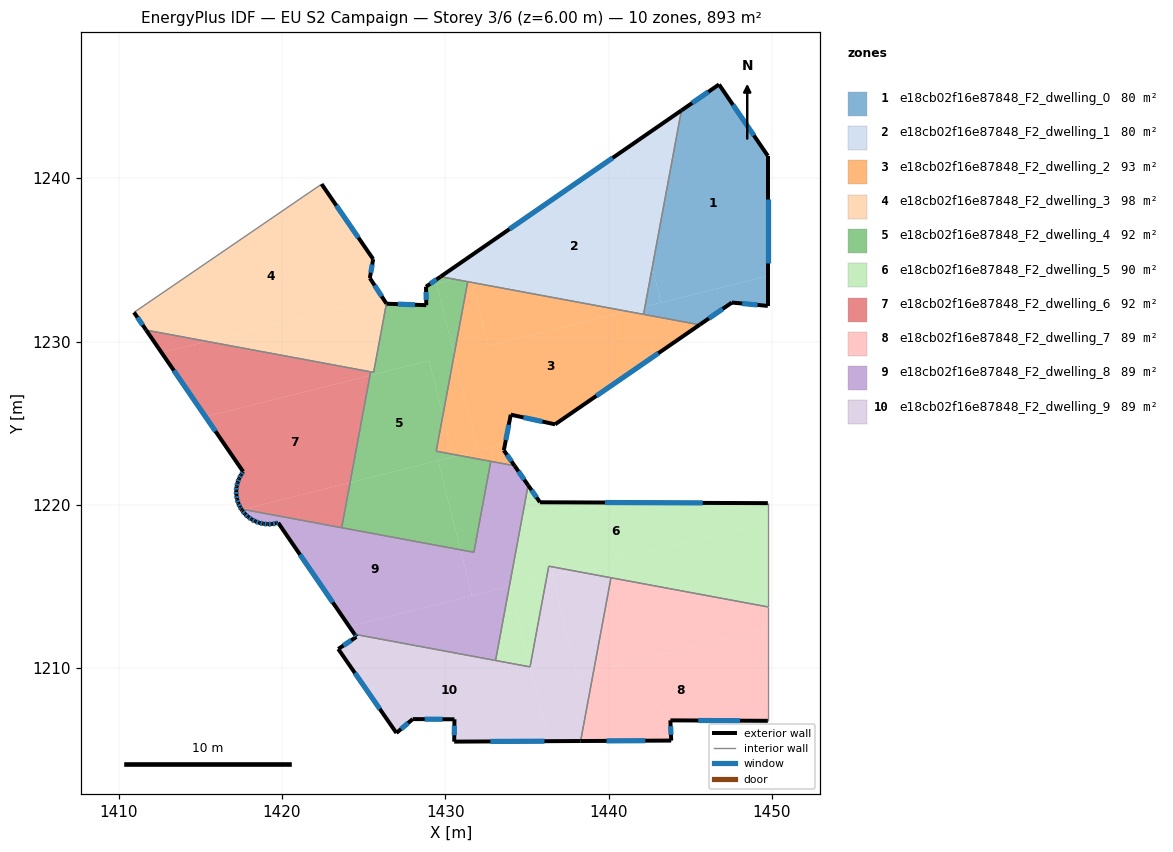
=== STOREY PLAN SPEC (per zone: floor XY polygon, exterior-wall plan segments, windows/doors) ===
zone 1: e18cb02f16e87848_F2_dwelling_0  (80.3 m²)
  floor: (1446.76, 1245.74) (1449.75, 1241.37) (1449.75, 1234.03) (1443.22, 1232.39) (1442.68, 1234.54) (1444.46, 1244.15)
  floor: (1449.75, 1234.03) (1449.75, 1232.18) (1447.55, 1232.39) (1445.58, 1231.03) (1442.14, 1231.66) (1442.23, 1232.14)
  floor: (1442.68, 1234.54) (1443.22, 1232.39) (1442.23, 1232.14)
  exterior wall: (1446.76, 1245.74) – (1444.46, 1244.15)  [2.8 m]
    window: (1446.11, 1245.29) – (1445.12, 1244.61)  [1.5 m²]
  exterior wall: (1449.75, 1241.37) – (1446.76, 1245.74)  [5.3 m]
    window: (1448.90, 1242.62) – (1447.62, 1244.49)  [2.9 m²]
  exterior wall: (1449.75, 1232.18) – (1449.75, 1241.37)  [9.2 m]
    window: (1449.75, 1234.81) – (1449.75, 1238.74)  [5.1 m²]
  exterior wall: (1447.55, 1232.39) – (1449.75, 1232.18)  [2.2 m]
    window: (1448.18, 1232.33) – (1449.12, 1232.24)  [1.2 m²]
  exterior wall: (1445.58, 1231.03) – (1447.55, 1232.39)  [2.4 m]
    window: (1446.14, 1231.41) – (1446.99, 1232.00)  [1.3 m²]
  interior walls: 2
zone 2: e18cb02f16e87848_F2_dwelling_1  (80.3 m²)
  floor: (1440.89, 1241.68) (1442.68, 1234.54) (1442.23, 1232.14) (1441.10, 1231.86) (1431.65, 1233.61) (1431.54, 1234.05) (1430.58, 1233.81) (1429.72, 1233.97)
  floor: (1444.46, 1244.15) (1442.68, 1234.54) (1440.89, 1241.68)
  floor: (1431.54, 1234.05) (1431.65, 1233.61) (1430.58, 1233.81)
  floor: (1442.23, 1232.14) (1442.14, 1231.66) (1441.10, 1231.86)
  exterior wall: (1444.46, 1244.15) – (1429.72, 1233.97)  [17.9 m]
    window: (1440.25, 1241.24) – (1433.93, 1236.88)  [9.9 m²]
  interior walls: 3
zone 3: e18cb02f16e87848_F2_dwelling_2  (93.3 m²)
  floor: (1445.58, 1231.03) (1436.72, 1224.93) (1434.01, 1225.52) (1433.66, 1223.74) (1432.02, 1223.32) (1430.54, 1229.20) (1431.38, 1233.67) (1431.65, 1233.61) (1432.62, 1229.73) (1441.10, 1231.86)
  floor: (1441.10, 1231.86) (1432.62, 1229.73) (1431.65, 1233.61)
  floor: (1433.66, 1223.74) (1433.59, 1223.34) (1434.24, 1222.39) (1430.84, 1223.03)
  floor: (1430.54, 1229.20) (1432.02, 1223.32) (1430.84, 1223.03) (1430.45, 1223.10) (1429.85, 1225.48)
  floor: (1429.85, 1225.48) (1430.45, 1223.10) (1429.45, 1223.28)
  exterior wall: (1434.01, 1225.52) – (1436.72, 1224.93)  [2.8 m]
    window: (1434.79, 1225.35) – (1435.95, 1225.10)  [1.5 m²]
  exterior wall: (1433.59, 1223.34) – (1434.01, 1225.52)  [2.2 m]
    window: (1433.71, 1223.96) – (1433.89, 1224.90)  [1.2 m²]
  exterior wall: (1434.24, 1222.39) – (1433.59, 1223.34)  [1.2 m]
    window: (1434.06, 1222.66) – (1433.77, 1223.07)  [0.6 m²]
  exterior wall: (1436.72, 1224.93) – (1445.58, 1231.03)  [10.7 m]
    window: (1439.25, 1226.67) – (1443.05, 1229.28)  [5.9 m²]
  interior walls: 5
zone 4: e18cb02f16e87848_F2_dwelling_3  (98.2 m²)
  floor: (1422.43, 1239.64) (1425.59, 1235.05) (1425.38, 1233.88) (1426.15, 1232.70) (1415.41, 1230.01) (1411.68, 1230.70) (1410.94, 1231.78)
  floor: (1426.15, 1232.70) (1426.40, 1232.32) (1425.61, 1228.11) (1415.41, 1230.01)
  exterior wall: (1425.59, 1235.05) – (1422.43, 1239.64)  [5.6 m]
    window: (1424.68, 1236.36) – (1423.33, 1238.33)  [3.1 m²]
  exterior wall: (1425.38, 1233.88) – (1425.59, 1235.05)  [1.2 m]
    window: (1425.44, 1234.22) – (1425.53, 1234.71)  [0.6 m²]
  exterior wall: (1426.40, 1232.32) – (1425.38, 1233.88)  [1.9 m]
    window: (1426.11, 1232.77) – (1425.67, 1233.44)  [1.0 m²]
  exterior wall: (1410.94, 1231.78) – (1411.68, 1230.70)  [1.3 m]
    window: (1411.15, 1231.47) – (1411.47, 1231.01)  [0.7 m²]
  interior walls: 4
zone 5: e18cb02f16e87848_F2_dwelling_4  (91.5 m²)
  floor: (1429.01, 1228.83) (1429.85, 1225.48) (1429.45, 1223.28) (1430.45, 1223.10) (1430.49, 1222.94) (1424.17, 1221.35) (1425.39, 1227.92)
  floor: (1429.57, 1222.71) (1430.93, 1217.25) (1423.66, 1218.60) (1424.17, 1221.35)
  floor: (1429.46, 1233.53) (1430.54, 1229.20) (1429.85, 1225.48) (1429.01, 1228.83) (1425.39, 1227.92) (1425.43, 1228.14) (1425.61, 1228.11) (1426.40, 1232.32) (1428.84, 1232.23) (1428.82, 1233.36) (1428.85, 1233.38)
  floor: (1431.37, 1233.66) (1430.54, 1229.20) (1429.46, 1233.53) (1430.58, 1233.81)
  floor: (1432.79, 1222.66) (1431.75, 1217.09) (1430.93, 1217.25) (1429.57, 1222.71) (1430.84, 1223.03)
  floor: (1430.58, 1233.81) (1428.85, 1233.38) (1429.72, 1233.97)
  floor: (1430.84, 1223.03) (1430.49, 1222.94) (1430.45, 1223.10)
  exterior wall: (1428.82, 1233.36) – (1428.84, 1232.23)  [1.1 m]
    window: (1428.83, 1233.03) – (1428.83, 1232.55)  [0.6 m²]
  exterior wall: (1429.72, 1233.97) – (1428.82, 1233.36)  [1.1 m]
    window: (1429.46, 1233.80) – (1429.08, 1233.53)  [0.6 m²]
  exterior wall: (1428.84, 1232.23) – (1426.40, 1232.32)  [2.4 m]
    window: (1428.14, 1232.25) – (1427.10, 1232.29)  [1.3 m²]
  interior walls: 8
zone 6: e18cb02f16e87848_F2_dwelling_5  (89.5 m²)
  floor: (1449.75, 1220.10) (1449.75, 1218.98) (1437.77, 1215.98) (1436.34, 1216.24) (1436.22, 1215.59) (1433.92, 1215.01) (1435.07, 1221.20) (1435.80, 1220.16)
  floor: (1449.75, 1218.98) (1449.75, 1213.75) (1437.77, 1215.98)
  floor: (1436.22, 1215.59) (1435.20, 1210.10) (1433.96, 1215.02)
  floor: (1433.96, 1215.02) (1435.20, 1210.10) (1435.19, 1210.08) (1433.08, 1210.47) (1433.92, 1215.01)
  exterior wall: (1435.80, 1220.16) – (1435.07, 1221.20)  [1.3 m]
    window: (1435.59, 1220.46) – (1435.28, 1220.90)  [0.7 m²]
  exterior wall: (1449.75, 1220.10) – (1435.80, 1220.16)  [14.0 m]
    window: (1445.77, 1220.12) – (1439.79, 1220.14)  [7.7 m²]
  interior walls: 6
zone 7: e18cb02f16e87848_F2_dwelling_6  (91.5 m²)
  floor: (1425.43, 1228.14) (1425.39, 1227.92) (1415.32, 1225.39) (1412.63, 1229.31) (1415.41, 1230.01)
  floor: (1415.41, 1230.01) (1412.63, 1229.31) (1411.68, 1230.70)
  floor: (1425.39, 1227.92) (1424.17, 1221.35) (1417.64, 1219.72) (1417.50, 1219.74) (1417.43, 1219.86) (1417.33, 1220.09) (1417.25, 1220.34) (1417.21, 1220.60) (1417.20, 1220.86) (1417.22, 1221.12) (1417.28, 1221.37) (1417.37, 1221.61) (1417.49, 1221.84) (1417.62, 1222.03) (1415.32, 1225.39)
  floor: (1424.17, 1221.35) (1423.66, 1218.60) (1417.64, 1219.72)
  exterior wall: (1417.33, 1220.09) – (1417.43, 1219.86)  [0.3 m]
    window: (1417.36, 1220.03) – (1417.40, 1219.92)  [0.1 m²]
  exterior wall: (1417.25, 1220.34) – (1417.33, 1220.09)  [0.3 m]
    window: (1417.27, 1220.27) – (1417.30, 1220.16)  [0.1 m²]
  exterior wall: (1417.21, 1220.60) – (1417.25, 1220.34)  [0.3 m]
    window: (1417.22, 1220.52) – (1417.24, 1220.42)  [0.1 m²]
  exterior wall: (1417.20, 1220.86) – (1417.21, 1220.60)  [0.3 m]
    window: (1417.20, 1220.78) – (1417.20, 1220.67)  [0.1 m²]
  exterior wall: (1417.22, 1221.12) – (1417.20, 1220.86)  [0.3 m]
    window: (1417.22, 1221.04) – (1417.21, 1220.93)  [0.1 m²]
  exterior wall: (1417.28, 1221.37) – (1417.22, 1221.12)  [0.3 m]
    window: (1417.26, 1221.30) – (1417.24, 1221.19)  [0.1 m²]
  exterior wall: (1417.37, 1221.61) – (1417.28, 1221.37)  [0.3 m]
    window: (1417.35, 1221.54) – (1417.31, 1221.44)  [0.1 m²]
  exterior wall: (1417.49, 1221.84) – (1417.37, 1221.61)  [0.3 m]
    window: (1417.46, 1221.78) – (1417.41, 1221.68)  [0.1 m²]
  exterior wall: (1417.62, 1222.03) – (1417.49, 1221.84)  [0.2 m]
    window: (1417.59, 1221.98) – (1417.53, 1221.90)  [0.1 m²]
  exterior wall: (1411.68, 1230.70) – (1417.62, 1222.03)  [10.5 m]
    window: (1413.38, 1228.22) – (1415.93, 1224.51)  [5.8 m²]
  exterior wall: (1417.43, 1219.86) – (1417.50, 1219.74)  [0.1 m]
    window: (1417.45, 1219.82) – (1417.48, 1219.78)  [0.1 m²]
  interior walls: 3
zone 8: e18cb02f16e87848_F2_dwelling_7  (89.3 m²)
  floor: (1449.75, 1212.46) (1449.75, 1206.77) (1443.78, 1206.80) (1443.84, 1205.56) (1438.29, 1205.54) (1439.08, 1209.79)
  floor: (1449.75, 1213.75) (1449.75, 1212.46) (1439.08, 1209.79) (1440.15, 1215.54)
  exterior wall: (1443.78, 1206.80) – (1449.75, 1206.77)  [6.0 m]
    window: (1445.49, 1206.79) – (1448.05, 1206.78)  [3.3 m²]
  exterior wall: (1443.84, 1205.56) – (1443.78, 1206.80)  [1.2 m]
    window: (1443.82, 1205.92) – (1443.80, 1206.45)  [0.7 m²]
  exterior wall: (1438.29, 1205.54) – (1443.84, 1205.56)  [5.5 m]
    window: (1439.87, 1205.54) – (1442.25, 1205.56)  [3.1 m²]
  interior walls: 3
zone 9: e18cb02f16e87848_F2_dwelling_8  (89.5 m²)
  floor: (1430.93, 1217.25) (1431.64, 1214.44) (1424.12, 1212.55) (1419.77, 1218.90) (1419.64, 1218.87) (1419.38, 1218.82) (1419.12, 1218.81) (1418.86, 1218.84) (1418.61, 1218.90) (1418.37, 1218.99) (1418.14, 1219.11) (1417.93, 1219.26) (1417.74, 1219.44) (1417.57, 1219.64) (1417.54, 1219.67) (1417.54, 1219.69) (1417.64, 1219.72)
  floor: (1433.92, 1215.01) (1433.08, 1210.47) (1424.45, 1212.07) (1424.12, 1212.55)
  floor: (1434.24, 1222.39) (1435.07, 1221.20) (1433.92, 1215.01) (1431.64, 1214.44) (1430.93, 1217.25) (1431.75, 1217.09) (1432.79, 1222.66)
  exterior wall: (1418.14, 1219.11) – (1418.37, 1218.99)  [0.3 m]
    window: (1418.20, 1219.07) – (1418.30, 1219.02)  [0.1 m²]
  exterior wall: (1417.93, 1219.26) – (1418.14, 1219.11)  [0.3 m]
    window: (1417.99, 1219.22) – (1418.08, 1219.15)  [0.1 m²]
  exterior wall: (1417.74, 1219.44) – (1417.93, 1219.26)  [0.3 m]
    window: (1417.79, 1219.39) – (1417.87, 1219.31)  [0.1 m²]
  exterior wall: (1417.57, 1219.64) – (1417.74, 1219.44)  [0.3 m]
    window: (1417.62, 1219.58) – (1417.69, 1219.49)  [0.1 m²]
  exterior wall: (1417.54, 1219.67) – (1417.57, 1219.64)  [0.0 m]
  exterior wall: (1417.50, 1219.74) – (1417.54, 1219.67)  [0.1 m]
  exterior wall: (1435.07, 1221.20) – (1434.24, 1222.39)  [1.5 m]
    window: (1434.84, 1221.54) – (1434.48, 1222.05)  [0.8 m²]
  exterior wall: (1419.77, 1218.90) – (1424.45, 1212.07)  [8.3 m]
    window: (1421.11, 1216.95) – (1423.11, 1214.02)  [4.6 m²]
  exterior wall: (1419.64, 1218.87) – (1419.77, 1218.90)  [0.1 m]
    window: (1419.68, 1218.88) – (1419.73, 1218.89)  [0.1 m²]
  exterior wall: (1419.38, 1218.82) – (1419.64, 1218.87)  [0.3 m]
    window: (1419.46, 1218.83) – (1419.56, 1218.85)  [0.1 m²]
  exterior wall: (1419.12, 1218.81) – (1419.38, 1218.82)  [0.3 m]
    window: (1419.20, 1218.82) – (1419.31, 1218.82)  [0.1 m²]
  exterior wall: (1418.86, 1218.84) – (1419.12, 1218.81)  [0.3 m]
    window: (1418.94, 1218.83) – (1419.05, 1218.82)  [0.1 m²]
  exterior wall: (1418.61, 1218.90) – (1418.86, 1218.84)  [0.3 m]
    window: (1418.68, 1218.88) – (1418.79, 1218.85)  [0.1 m²]
  exterior wall: (1418.37, 1218.99) – (1418.61, 1218.90)  [0.3 m]
    window: (1418.44, 1218.96) – (1418.54, 1218.92)  [0.1 m²]
  interior walls: 6
zone 10: e18cb02f16e87848_F2_dwelling_9  (89.2 m²)
  floor: (1435.20, 1210.10) (1436.34, 1205.53) (1430.55, 1205.50) (1430.56, 1206.87) (1428.01, 1206.88) (1427.01, 1206.03) (1423.45, 1211.17) (1424.56, 1211.91) (1424.45, 1212.07) (1435.19, 1210.08)
  floor: (1436.54, 1215.67) (1438.08, 1209.54) (1439.08, 1209.79) (1438.29, 1205.54) (1436.34, 1205.53) (1435.20, 1210.10) (1436.22, 1215.59)
  floor: (1437.77, 1215.98) (1436.22, 1215.59) (1436.34, 1216.24)
  floor: (1440.15, 1215.54) (1439.08, 1209.79) (1438.08, 1209.54) (1436.54, 1215.67) (1437.77, 1215.98)
  exterior wall: (1428.01, 1206.88) – (1430.56, 1206.87)  [2.6 m]
    window: (1428.74, 1206.88) – (1429.83, 1206.87)  [1.4 m²]
  exterior wall: (1427.01, 1206.03) – (1428.01, 1206.88)  [1.3 m]
    window: (1427.29, 1206.27) – (1427.72, 1206.64)  [0.7 m²]
  exterior wall: (1423.45, 1211.17) – (1427.01, 1206.03)  [6.3 m]
    window: (1424.47, 1209.70) – (1425.99, 1207.50)  [3.4 m²]
  exterior wall: (1424.56, 1211.91) – (1423.45, 1211.17)  [1.3 m]
    window: (1424.24, 1211.70) – (1423.76, 1211.38)  [0.7 m²]
  exterior wall: (1424.45, 1212.07) – (1424.56, 1211.91)  [0.2 m]
    window: (1424.48, 1212.03) – (1424.53, 1211.96)  [0.1 m²]
  exterior wall: (1430.55, 1205.50) – (1438.29, 1205.54)  [7.7 m]
    window: (1432.76, 1205.51) – (1436.08, 1205.53)  [4.3 m²]
  exterior wall: (1430.56, 1206.87) – (1430.55, 1205.50)  [1.4 m]
    window: (1430.56, 1206.48) – (1430.55, 1205.89)  [0.8 m²]
  interior walls: 5

=== DERIVED (storey summary) ===
Building: EU S2 Campaign
Storey: 3 of 6  (floor level z = 6.00 m)
Storey gross floor area: 892.5 m²
Zones on this storey: 10
  - e18cb02f16e87848_F2_dwelling_0: floor 80.3 m²; exterior wall 21.9 m (65.7 m²); 5 window(s) 12.1 m²; WWR 18.4%
  - e18cb02f16e87848_F2_dwelling_1: floor 80.3 m²; exterior wall 17.9 m (53.8 m²); 1 window(s) 9.9 m²; WWR 18.4%
  - e18cb02f16e87848_F2_dwelling_2: floor 93.3 m²; exterior wall 16.9 m (50.7 m²); 4 window(s) 9.3 m²; WWR 18.4%
  - e18cb02f16e87848_F2_dwelling_3: floor 98.2 m²; exterior wall 9.9 m (29.8 m²); 4 window(s) 5.5 m²; WWR 18.4%
  - e18cb02f16e87848_F2_dwelling_4: floor 91.5 m²; exterior wall 4.7 m (14.0 m²); 3 window(s) 2.6 m²; WWR 18.4%
  - e18cb02f16e87848_F2_dwelling_5: floor 89.5 m²; exterior wall 15.2 m (45.7 m²); 2 window(s) 8.4 m²; WWR 18.4%
  - e18cb02f16e87848_F2_dwelling_6: floor 91.5 m²; exterior wall 13.0 m (38.9 m²); 11 window(s) 7.1 m²; WWR 18.4%
  - e18cb02f16e87848_F2_dwelling_7: floor 89.3 m²; exterior wall 12.8 m (38.3 m²); 3 window(s) 7.0 m²; WWR 18.4%
  - e18cb02f16e87848_F2_dwelling_8: floor 89.5 m²; exterior wall 12.3 m (37.0 m²); 12 window(s) 6.7 m²; WWR 18.2%
  - e18cb02f16e87848_F2_dwelling_9: floor 89.2 m²; exterior wall 20.8 m (62.3 m²); 7 window(s) 11.4 m²; WWR 18.4%
Zone adjacency (shared interzone walls):
  - e18cb02f16e87848_F2_dwelling_0 ↔ e18cb02f16e87848_F2_dwelling_1
  - e18cb02f16e87848_F2_dwelling_0 ↔ e18cb02f16e87848_F2_dwelling_2
  - e18cb02f16e87848_F2_dwelling_1 ↔ e18cb02f16e87848_F2_dwelling_2
  - e18cb02f16e87848_F2_dwelling_1 ↔ e18cb02f16e87848_F2_dwelling_4
  - e18cb02f16e87848_F2_dwelling_2 ↔ e18cb02f16e87848_F2_dwelling_4
  - e18cb02f16e87848_F2_dwelling_2 ↔ e18cb02f16e87848_F2_dwelling_8
  - e18cb02f16e87848_F2_dwelling_3 ↔ e18cb02f16e87848_F2_dwelling_4
  - e18cb02f16e87848_F2_dwelling_3 ↔ e18cb02f16e87848_F2_dwelling_6
  - e18cb02f16e87848_F2_dwelling_4 ↔ e18cb02f16e87848_F2_dwelling_6
  - e18cb02f16e87848_F2_dwelling_4 ↔ e18cb02f16e87848_F2_dwelling_8
  - e18cb02f16e87848_F2_dwelling_5 ↔ e18cb02f16e87848_F2_dwelling_7
  - e18cb02f16e87848_F2_dwelling_5 ↔ e18cb02f16e87848_F2_dwelling_8
  - e18cb02f16e87848_F2_dwelling_5 ↔ e18cb02f16e87848_F2_dwelling_9
  - e18cb02f16e87848_F2_dwelling_6 ↔ e18cb02f16e87848_F2_dwelling_8
  - e18cb02f16e87848_F2_dwelling_7 ↔ e18cb02f16e87848_F2_dwelling_9
  - e18cb02f16e87848_F2_dwelling_8 ↔ e18cb02f16e87848_F2_dwelling_9